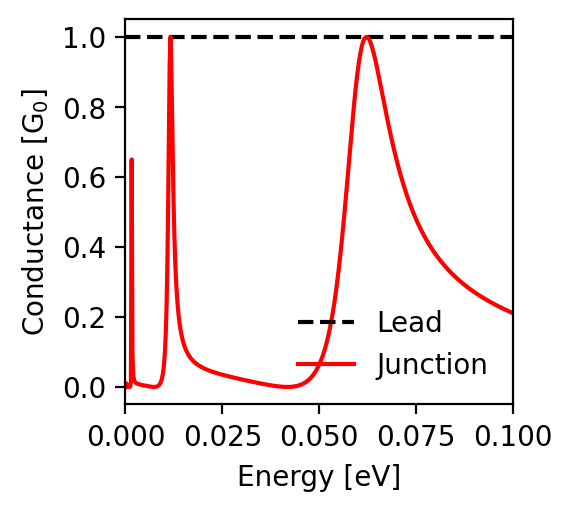

The data file committed next to this chart (first rows):
energy; conductance_lead; conductance_junction
-0.1; 1.0; 0.211
-0.0998; 1.0; 0.212
-0.0996; 1.0; 0.213
-0.0994; 1.0; 0.214
-0.0992; 1.0; 0.215
-0.099; 1.0; 0.216
-0.0988; 1.0; 0.217
-0.0986; 1.0; 0.218
-0.0984; 1.0; 0.219
-0.0982; 1.0; 0.22
-0.098; 1.0; 0.221
-0.0978; 1.0; 0.222
-0.0976; 1.0; 0.223
-0.0974; 1.0; 0.224
-0.0972; 1.0; 0.225
-0.097; 1.0; 0.226
-0.0968; 1.0; 0.227
-0.0966; 1.0; 0.228
-0.0964; 1.0; 0.229
-0.0962; 1.0; 0.231
-0.096; 1.0; 0.232
-0.0958; 1.0; 0.233
-0.0956; 1.0; 0.234
-0.0954; 1.0; 0.235
-0.0952; 1.0; 0.236
-0.095; 1.0; 0.238
-0.0948; 1.0; 0.239
-0.0946; 1.0; 0.24
-0.0944; 1.0; 0.241
-0.0942; 1.0; 0.242
-0.094; 1.0; 0.244
-0.0938; 1.0; 0.245
-0.0936; 1.0; 0.246
-0.0934; 1.0; 0.247
-0.0932; 1.0; 0.249
-0.093; 1.0; 0.25
-0.0928; 1.0; 0.251
-0.0926; 1.0; 0.253
-0.0924; 1.0; 0.254
-0.0922; 1.0; 0.255
-0.092; 1.0; 0.257
-0.0918; 1.0; 0.258
-0.0916; 1.0; 0.259
-0.0914; 1.0; 0.261
-0.0912; 1.0; 0.262
-0.091; 1.0; 0.264
-0.0908; 1.0; 0.265
-0.0906; 1.0; 0.267
-0.0904; 1.0; 0.268
-0.0902; 1.0; 0.27
-0.09; 1.0; 0.271
-0.0898; 1.0; 0.273
-0.0896; 1.0; 0.274
-0.0894; 1.0; 0.276
-0.0892; 1.0; 0.277
-0.089; 1.0; 0.279
-0.0888; 1.0; 0.281
-0.0886; 1.0; 0.282
-0.0884; 1.0; 0.284
-0.0882; 1.0; 0.286
... 941 more rows
